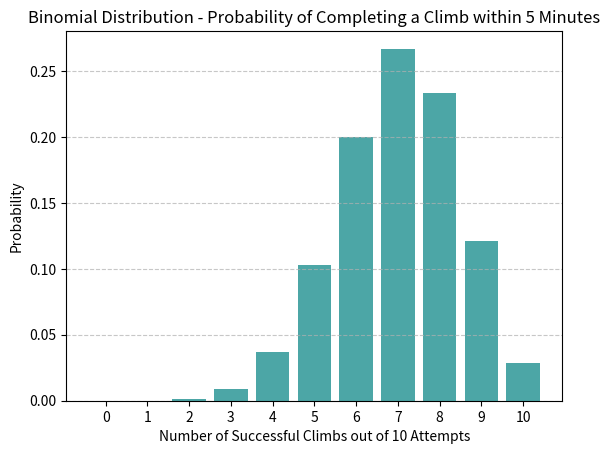

Reproduce this figure in Python.
"""
NOTE: Yes/no (binomial) | buy/don’t buy | click/don’t click | survive/die

distribution that summarizes the likelihood that a value will take one of two independent states
The parameters that define a binomial distribution are:

n -> (the number of trials or experiments) 
and 
p -> (the probability of the event occurring in each trial).

Trial
    An event with a discrete outcome (e.g., a coin flip).

Success
    The outcome of interest for a trial.

The binomial distribution is the frequency distribution of 
the number of successes (x) in a given number of trials (n) 
with specified probability (p) of success in each trial. 

Basically Whenever you're looking at events that have two outcomes 
(click or no click, fail or not fail) and these events are independent 
and have the same chance of occurring, you're dealing with a binomial situation.

NOTE: PROBLEM
        assuming I want to see how many times out of 10 I will be successful 
        completing a clime within 5 minutes. 

        number of trils (n) = 10
        probability of success (p) = 0.7
        number of successes (k) = ? -> what we are trying to measure
"""

import matplotlib.pyplot as plt
from scipy.stats import binom

# Define the parameters for the binomial distribution
n = 10  # Number of trials
p = 0.7  # Probability of success on a single trial

# Generate a range of possible number of successes (from 0 to n)
k = range(0, n+1)

# Calculate the probability for each number of successes
probabilities = binom.pmf(k, n, p)

# Create a bar chart to visualize the probability distribution
plt.bar(k, probabilities, color='teal', alpha=0.7)
plt.title('Binomial Distribution - Probability of Completing a Climb within 5 Minutes')
plt.xlabel('Number of Successful Climbs out of 10 Attempts')
plt.ylabel('Probability')
plt.xticks(k)
plt.grid(axis='y', linestyle='--', alpha=0.7)
plt.show()

'''
NOTE: the height of the bar over 7 successful climbs is just over 0.25, 
it means that, given your scenario of 10 climbing attempts with a 70% success 
rate for each climb, you have slightly more than a 25% chance 
of completing exactly 7 climbs within 5 minutes.
'''
